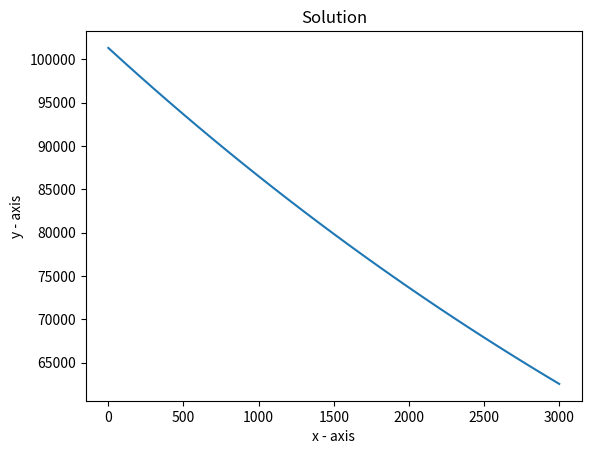

Write the Python code that produced this figure.
import matplotlib.pyplot as plt

def Grapher(graphmatrix):
    '''
    Función de graficación genérica, toma una matriz 2xn y
    la grafica utilizando matplot lib.
    Entrada: matriz 2xn que contiene los pares ordenados X,Y
    Salida: gráfico de la relación Y(X)
    '''
    Xplot=graphmatrix[0]
    Yplot=graphmatrix[1]
    plt.plot(Xplot, Yplot)
    plt.xlabel('x - axis')
    plt.ylabel('y - axis')
    plt.title('Solution')
    plt.show()
    return

def RungeKutta4(x0,y0,function,h,endPoint):
    '''
    Se calcula el y estimado siguiente con espaciado h
    a partir del par ordenado (x0,y0). X y Y son vectores
    de tamaño definido por la distancia y espaciado.
    Entradas:
    x0,y0: condiciones iniciales
    function: función anónima dada por dy/dx
    h: espaciado de la estimación
    endPoint: valor de x a donde se desea estimar
    Salidas:
    [X,Y]: matriz 2xn que incluye los valores de X y Y
    estimados para la solución
    '''
    n=int((endPoint-x0)/h)
    X=[0]*(n+1)
    Y=[0]*(n+1)
    X[0]=x0
    Y[0]=y0
    k=4*[0]
    for i in range(n):
        #Se calculan los valores de k para cada estimación.
        a=X[i]
        b=Y[i]
        k[0]=function(a,b)
        k[1]=function(a+h/2,b+(k[0]*h)/2)
        k[2]=function(a+h/2,b+(k[1]*h)/2)
        k[3]=function(a+h,b+k[2]*h)
        X[i+1]=X[i]+h
        Y[i+1]=b+h*(k[0]+2*k[1]+2*k[2]+k[3])/6
    return [X,Y]

#Los datos utilizados son los indicados en el documento original.
x0=0
y0=101325
L=3000
h=100
df=lambda x,y: (-38.9647*9.8*y*(10**-3))/(8.314462*(293-(x/200)))
[X,Y]=RungeKutta4(x0,y0,df,h,L)
print('resultado:',Y[len(Y)-1])
Grapher([X,Y])
